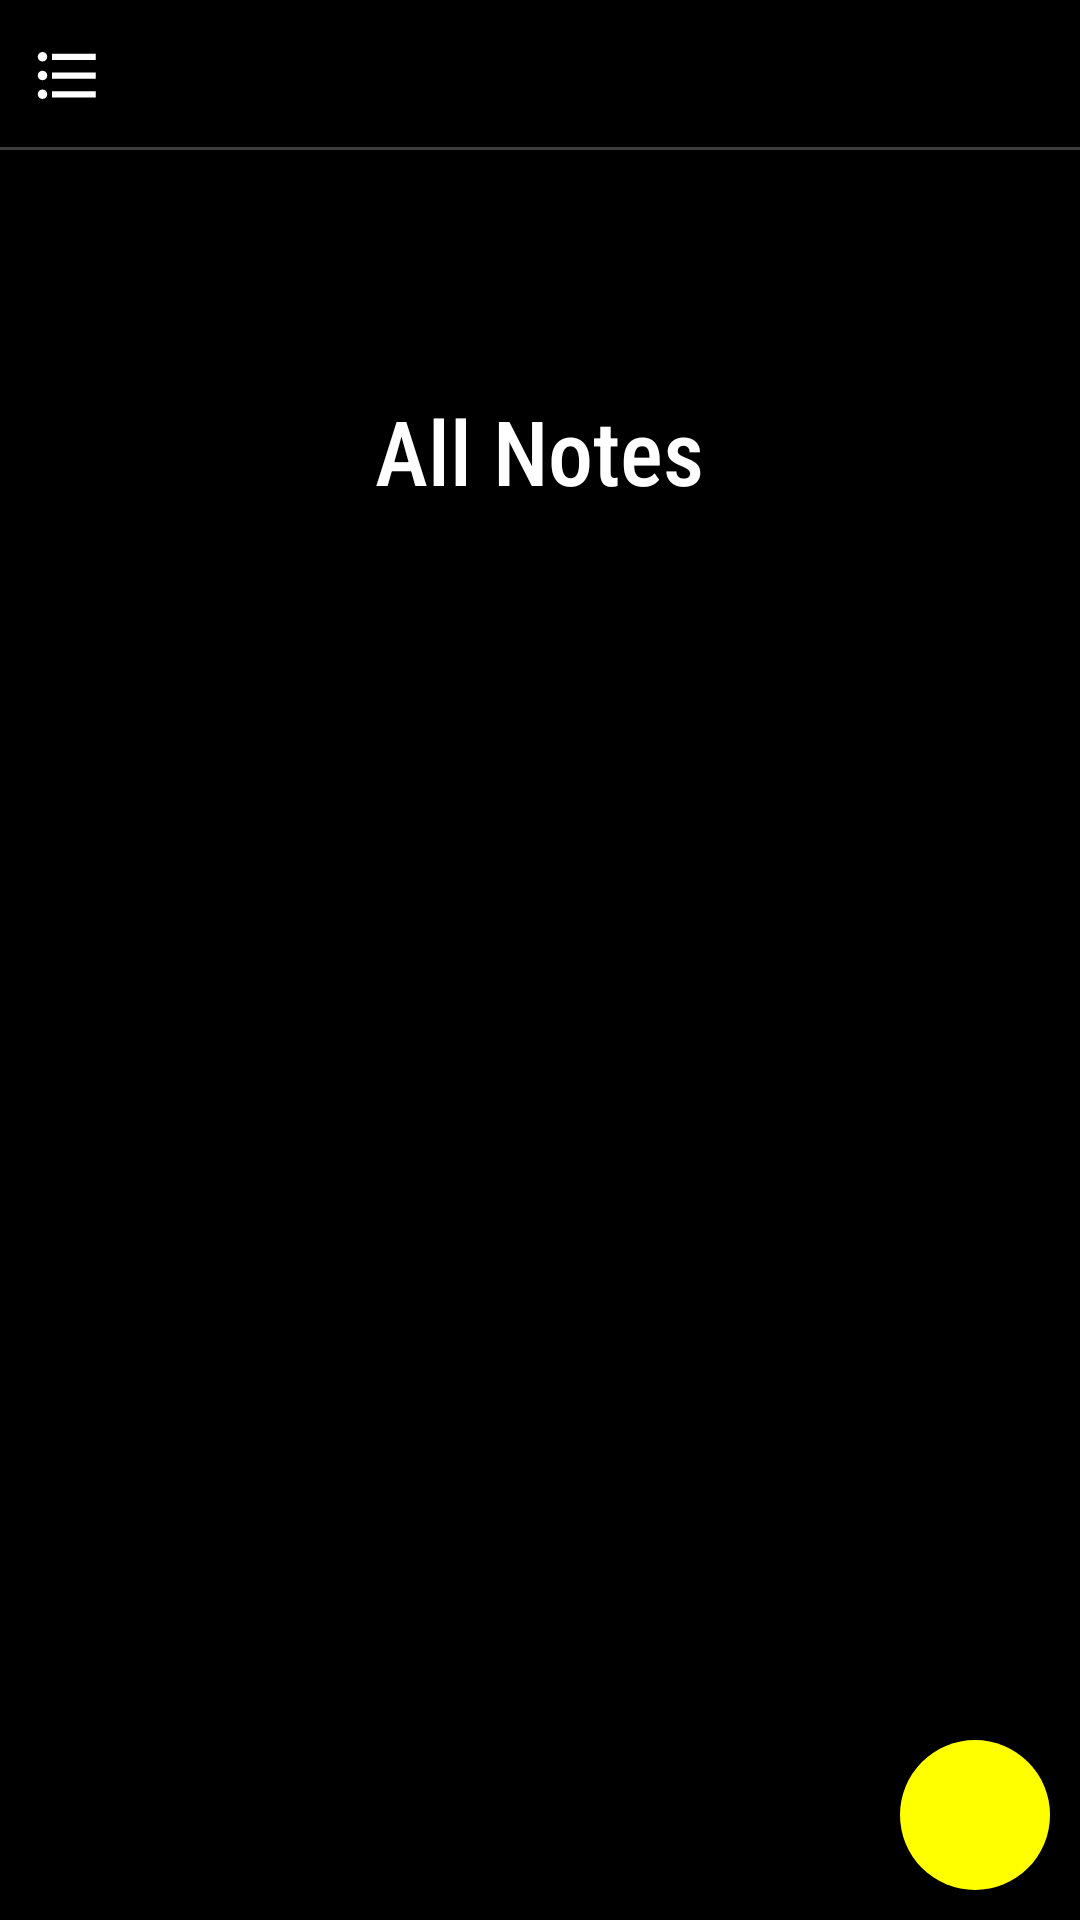

Reconstruct the res/layout file that produces this screen, plus the resources it refers to.
<!-- AndroidManifest.xml: application theme Theme.NoteNow -->
<!-- res/layout/activity_main.xml -->
<?xml version="1.0" encoding="utf-8"?>
<androidx.constraintlayout.widget.ConstraintLayout xmlns:android="http://schemas.android.com/apk/res/android"
    xmlns:app="http://schemas.android.com/apk/res-auto"
    xmlns:tools="http://schemas.android.com/tools"
    android:layout_width="match_parent"
    android:layout_height="match_parent"
    android:background="@color/black"
    tools:context=".MainActivity">

    <androidx.core.widget.NestedScrollView
        android:layout_width="match_parent"
        android:layout_height="match_parent"
        app:layout_constraintStart_toStartOf="parent"
        app:layout_constraintTop_toTopOf="parent"
        app:layout_constraintEnd_toEndOf="parent"
        >
        <LinearLayout
            android:layout_width="match_parent"
            android:layout_height="match_parent"
            android:orientation="vertical"
            >

            <androidx.constraintlayout.widget.ConstraintLayout
                android:layout_width="match_parent"
                android:layout_height="wrap_content"
                >
                <View
                    android:layout_width="match_parent"
                    android:layout_height="1sp"
                    app:layout_constraintStart_toStartOf="parent"
                    app:layout_constraintBottom_toBottomOf="parent"
                    app:layout_constraintEnd_toEndOf="parent"
                    android:background="@color/grey"
                    />

                <ImageView
                    android:id="@+id/more_options"
                    android:layout_width="25sp"
                    android:layout_height="30sp"
                    android:layout_margin="10sp"
                    app:layout_constraintStart_toStartOf="parent"
                    app:layout_constraintTop_toTopOf="parent"
                    app:layout_constraintBottom_toBottomOf="parent"
                    android:src="@drawable/ic_more"
                    />

                <ImageView
                    android:id="@+id/sreach"
                    android:layout_width="30sp"
                    android:layout_height="30sp"
                    android:layout_margin="10sp"
                    app:layout_constraintEnd_toEndOf="parent"
                    app:layout_constraintTop_toTopOf="parent"
                    app:layout_constraintBottom_toBottomOf="parent"
                    android:src="@drawable/ic_search"
                    />

            </androidx.constraintlayout.widget.ConstraintLayout>

            <TextView
                android:id="@+id/type_"
                android:layout_width="wrap_content"
                android:layout_height="wrap_content"
                android:textAlignment="center"
                android:layout_gravity="center_horizontal"
                android:text="All Notes"
                android:textColor="@color/white"
                android:layout_margin="80sp"
                android:fontFamily="sans-serif-condensed-medium"
                android:textSize="30sp"
                />

            <androidx.recyclerview.widget.RecyclerView
                android:id="@+id/recycler_notes"
                android:layout_width="match_parent"
                android:layout_height="match_parent"
                app:layoutManager="androidx.recyclerview.widget.LinearLayoutManager"
                tools:listitem="@layout/item_note"
                />

        </LinearLayout>

    </androidx.core.widget.NestedScrollView>

    <ImageView
        android:id="@+id/add_note"
        android:layout_width="50sp"
        android:layout_height="50sp"
        app:layout_constraintBottom_toBottomOf="parent"
        app:layout_constraintEnd_toEndOf="parent"
        android:layout_margin="10sp"
        android:src="@drawable/ic_add"
        android:background="@drawable/add_shape"
        android:padding="10sp"
        />

</androidx.constraintlayout.widget.ConstraintLayout>
<!-- res/layout/item_note.xml (included above) -->
<?xml version="1.0" encoding="utf-8"?>
<androidx.constraintlayout.widget.ConstraintLayout xmlns:android="http://schemas.android.com/apk/res/android"
    android:layout_width="match_parent"
    android:layout_height="wrap_content"
    xmlns:app="http://schemas.android.com/apk/res-auto"
    >

    <androidx.constraintlayout.widget.ConstraintLayout
        android:layout_width="match_parent"
        android:layout_height="110sp"
        android:id="@+id/constraint_item"
        android:layout_marginTop="5sp"
        android:background="@drawable/item_shape"
        app:layout_constraintStart_toStartOf="parent"
        app:layout_constraintEnd_toEndOf="parent"
        app:layout_constraintTop_toTopOf="parent"
        app:layout_constraintBottom_toBottomOf="parent"
        >

        <View
            android:id="@+id/point_"
            app:layout_constraintStart_toStartOf="parent"
            app:layout_constraintTop_toTopOf="parent"
            android:layout_marginTop="20sp"
            android:layout_marginStart="15sp"
            android:layout_width="7sp"
            android:layout_height="7sp"
            android:background="@drawable/add_shape"
            />
        <TextView
            android:id="@+id/title_item"
            android:layout_width="wrap_content"
            android:layout_height="wrap_content"
            app:layout_constraintStart_toEndOf="@id/point_"
            app:layout_constraintTop_toTopOf="@id/point_"
            app:layout_constraintBottom_toBottomOf="@id/point_"
            android:layout_marginStart="10sp"
            android:fontFamily="sans-serif-condensed-medium"
            android:textStyle="bold"
            android:textColor="@color/white"
            android:text="Sttepa-Carpooling Morocco"
            />
        <TextView
            android:id="@+id/content_item"
            android:layout_width="0sp"
            android:layout_height="wrap_content"
            app:layout_constraintEnd_toEndOf="parent"
            android:textAlignment="textStart"
            android:layout_marginEnd="50sp"
            android:maxLines="2"
            app:layout_constraintStart_toEndOf="@id/point_"
            app:layout_constraintTop_toBottomOf="@id/point_"
            android:layout_marginTop="15sp"
            android:layout_marginStart="15sp"
            android:fontFamily="sans-serif-condensed-medium"
            android:textColor="@color/white"
            android:text="Sttepa-Carpooling Morocco"
            android:textSize="13sp"
            />
        <TextView
            android:id="@+id/time_item"
            android:layout_width="wrap_content"
            android:layout_height="wrap_content"
            app:layout_constraintStart_toStartOf="@id/content_item"
            app:layout_constraintTop_toBottomOf="@id/content_item"
            app:layout_constraintBottom_toBottomOf="parent"
            android:fontFamily="sans-serif-condensed-medium"
            android:textStyle="bold"
            android:textSize="10sp"
            android:textColor="@color/white"
            android:text="2021-12-15 20:03"
            />

        <ImageView
            android:id="@+id/fav_this"
            android:layout_width="20sp"
            android:layout_height="20sp"
            app:layout_constraintStart_toEndOf="@id/time_item"
            app:layout_constraintTop_toTopOf="@id/time_item"
            app:layout_constraintBottom_toBottomOf="@id/time_item"
            android:layout_marginStart="20sp"
            android:src="@drawable/ic_favoret_this"
            />

        <ImageView
            android:id="@+id/delete_item"
            android:layout_width="23sp"
            android:layout_height="23sp"
            app:layout_constraintEnd_toEndOf="parent"
            app:layout_constraintBottom_toBottomOf="parent"
            android:src="@drawable/ic_delete"
            android:layout_margin="7sp"
            />
    </androidx.constraintlayout.widget.ConstraintLayout>



</androidx.constraintlayout.widget.ConstraintLayout>
<!-- resources referenced by this layout -->
<resources>
  <color name="black">#FF000000</color>
  <color name="grey">#3D3D3D</color>
  <color name="white">#FFFFFFFF</color>
  <!-- drawable add_shape (drawable) -->
  <?xml version="1.0" encoding="utf-8"?>
  <selector xmlns:android="http://schemas.android.com/apk/res/android">
  
  
      <item>
          <shape android:shape="oval">
              <solid android:color="@color/yellow"/>
  
          </shape>
      </item>
  </selector>
  <!-- drawable ic_favoret_this (drawable) -->
  <vector android:height="100dp" android:tint="#FFB900"
      android:viewportHeight="24" android:viewportWidth="24"
      android:width="100dp" xmlns:android="http://schemas.android.com/apk/res/android">
      <path android:fillColor="@android:color/white" android:pathData="M12,17.27L18.18,21l-1.64,-7.03L22,9.24l-7.19,-0.61L12,2 9.19,8.63 2,9.24l5.46,4.73L5.82,21z"/>
  </vector>
  <!-- drawable ic_more (drawable) -->
  <vector android:height="100dp" android:tint="#FFFFFF"
      android:viewportHeight="24" android:viewportWidth="24"
      android:width="100dp" xmlns:android="http://schemas.android.com/apk/res/android">
      <path android:fillColor="@android:color/white" android:pathData="M4,10.5c-0.83,0 -1.5,0.67 -1.5,1.5s0.67,1.5 1.5,1.5 1.5,-0.67 1.5,-1.5 -0.67,-1.5 -1.5,-1.5zM4,4.5c-0.83,0 -1.5,0.67 -1.5,1.5S3.17,7.5 4,7.5 5.5,6.83 5.5,6 4.83,4.5 4,4.5zM4,16.5c-0.83,0 -1.5,0.68 -1.5,1.5s0.68,1.5 1.5,1.5 1.5,-0.68 1.5,-1.5 -0.67,-1.5 -1.5,-1.5zM7,19h14v-2L7,17v2zM7,13h14v-2L7,11v2zM7,5v2h14L21,5L7,5z"/>
  </vector>
  <!-- drawable item_shape (drawable) -->
  <?xml version="1.0" encoding="utf-8"?>
  <selector xmlns:android="http://schemas.android.com/apk/res/android">
  
  
      <item>
          <shape>
              <solid android:color="@color/grey"/>
              <corners android:radius="20sp"/>
          </shape>
      </item>
  
  </selector>
  <style name="Theme.NoteNow" parent="Theme.MaterialComponents.DayNight.NoActionBar">
          
          <item name="colorPrimary">@color/black</item>
          <item name="colorPrimaryVariant">@color/black</item>
          <item name="colorOnPrimary">@color/black</item>
          
          <item name="colorSecondary">@color/black</item>
          <item name="colorSecondaryVariant">@color/black</item>
          <item name="colorOnSecondary">@color/black</item>
          
          <item name="android:statusBarColor" tools:targetApi="l">?attr/colorPrimaryVariant</item>
          
      </style>
  <color name="yellow">#FFFF00</color>
</resources>
